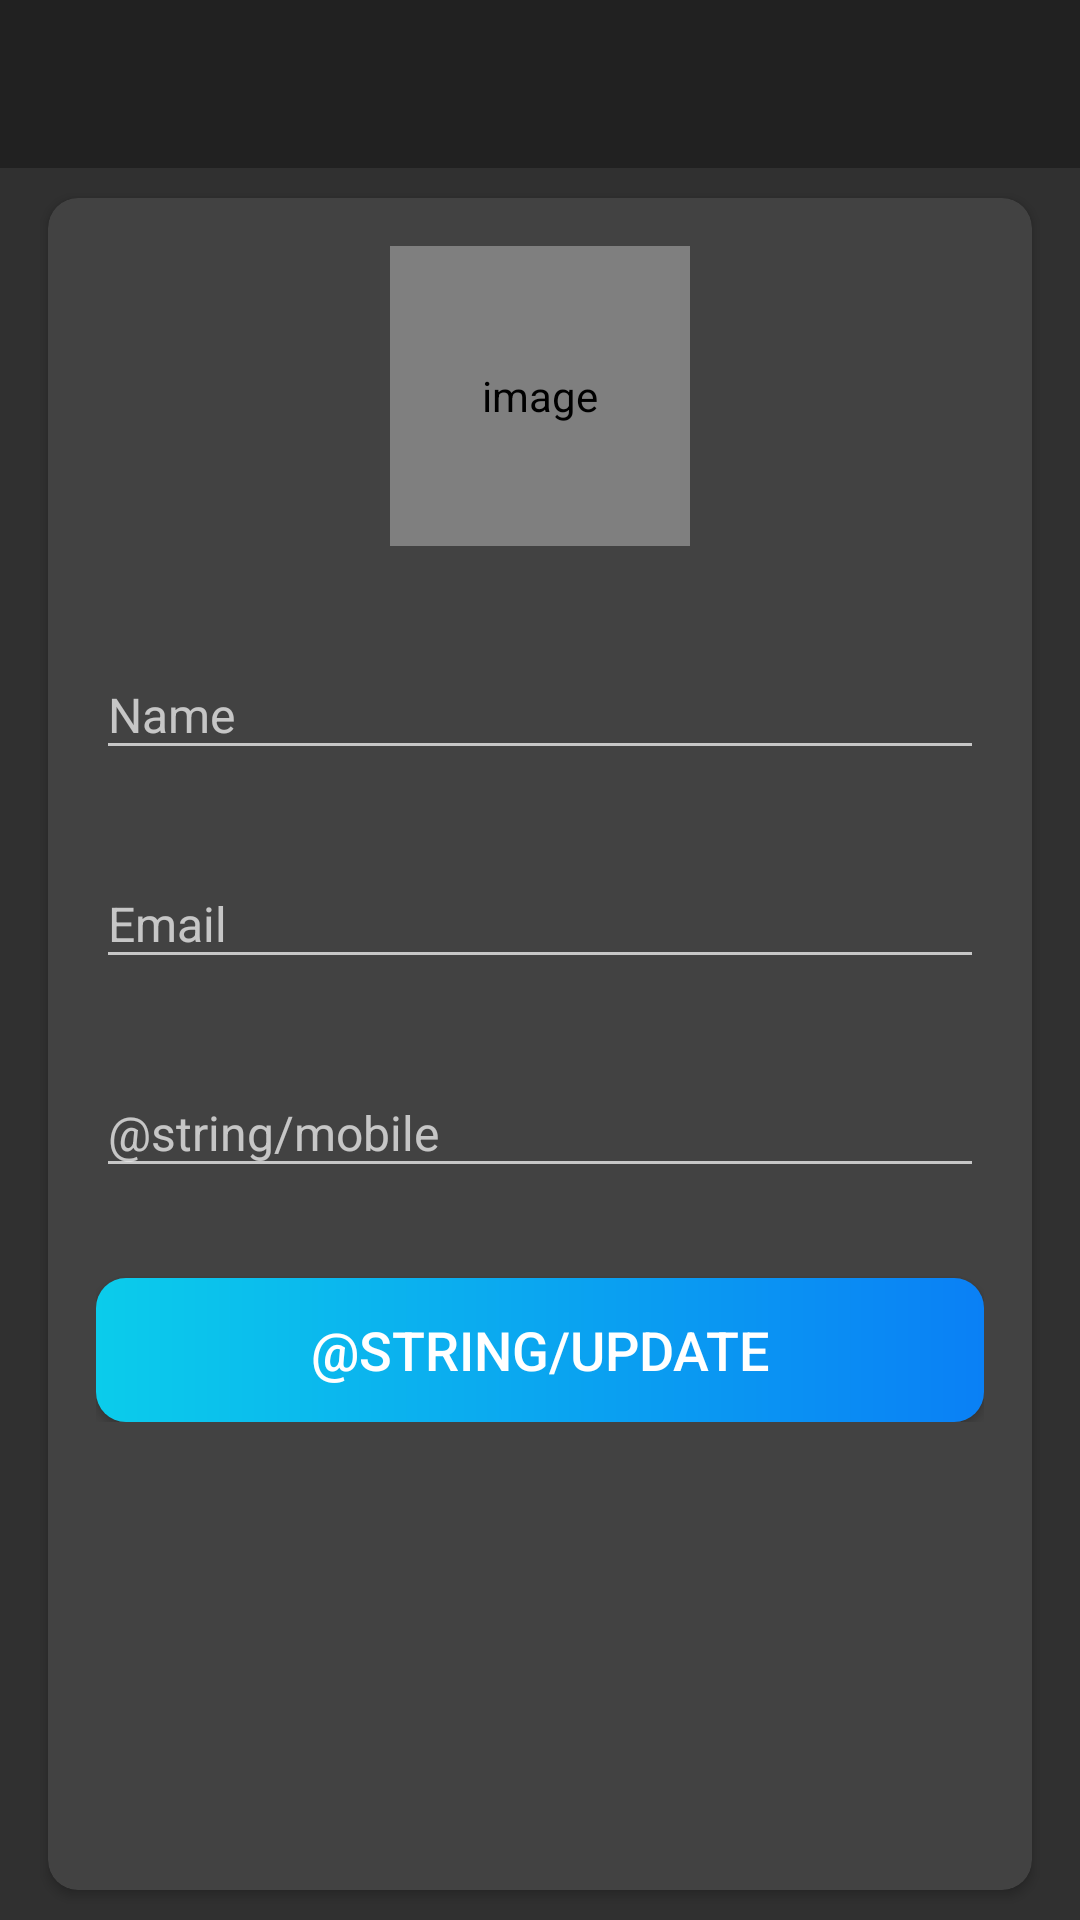

The Android layout XML behind this screen, and the referenced resources:
<!-- AndroidManifest.xml: activity theme AppTheme.NoActionBar. -->
<!-- res/layout/activity_my_profile.xml -->
<LinearLayout xmlns:android="http://schemas.android.com/apk/res/android"
    xmlns:app="http://schemas.android.com/apk/res-auto"
    xmlns:tools="http://schemas.android.com/tools"
    android:layout_width="match_parent"
    android:layout_height="match_parent"
    android:orientation="vertical"
    tools:context=".activities.MyProfileActivity">
    <com.google.android.material.appbar.AppBarLayout
        android:layout_width="match_parent"
        android:layout_height="wrap_content"
        android:theme="@style/AppTheme.AppBarOverlay">
        <androidx.appcompat.widget.Toolbar
            android:id="@+id/toolbar_my_profile_activity"
            android:layout_width="match_parent"
            android:layout_height="?attr/actionBarSize"
            android:background="?attr/colorPrimary"
            app:popupTheme="@style/AppTheme.PopUpOverlay"/>
    </com.google.android.material.appbar.AppBarLayout>
    
    <LinearLayout
        android:layout_width="match_parent"
        android:layout_height="match_parent"
        android:background="@drawable/ic_background">
        <androidx.cardview.widget.CardView
            android:layout_width="match_parent"
            android:layout_height="match_parent"
            android:layout_marginStart="@dimen/my_profile_screen_content_marginStartEnd"
            android:layout_marginTop="@dimen/my_profile_screen_content_marginTopBottom"
            android:layout_marginEnd="@dimen/my_profile_screen_content_marginStartEnd"
            android:layout_marginBottom="@dimen/my_profile_screen_content_marginTopBottom"
            android:elevation="@dimen/card_view_elevation"
            app:cardCornerRadius="@dimen/card_view_corner_radius">
            <LinearLayout
                android:layout_width="match_parent"
                android:layout_height="wrap_content"
                android:gravity="center_horizontal"
                android:orientation="vertical"
                android:padding="@dimen/my_profile_screen_content_padding">
                <de.hdodenhof.circleimageview.CircleImageView
                    android:id="@+id/iv_user_image"
                    android:layout_width="@dimen/my_profile_user_image_size"
                    android:layout_height="@dimen/my_profile_user_image_size"
                    android:contentDescription="@string/image_contentDescription"
                    android:src="@drawable/ic_user_place_holder"/>
                <com.google.android.material.textfield.TextInputLayout
                    android:layout_width="match_parent"
                    android:layout_height="wrap_content"
                    android:layout_marginTop="@dimen/my_profile_name_til_marginTop">
                    <androidx.appcompat.widget.AppCompatEditText
                        android:id="@+id/et_name"
                        android:layout_width="match_parent"
                        android:layout_height="wrap_content"
                        android:hint="@string/name"
                        android:textSize="@dimen/et_text_size"/>
                </com.google.android.material.textfield.TextInputLayout>
                <com.google.android.material.textfield.TextInputLayout
                    android:layout_width="match_parent"
                    android:layout_height="wrap_content"
                    android:layout_marginTop="@dimen/my_profile_et_email_marginTop">
                    <androidx.appcompat.widget.AppCompatEditText
                        android:id="@+id/et_email"
                        android:layout_width="match_parent"
                        android:layout_height="wrap_content"
                        android:focusable="false"
                        android:focusableInTouchMode="false"
                        android:hint="@string/email"
                        android:inputType="textEmailAddress"
                        android:textSize="@dimen/et_text_size"/>
                </com.google.android.material.textfield.TextInputLayout>
                <com.google.android.material.textfield.TextInputLayout
                    android:layout_width="match_parent"
                    android:layout_height="wrap_content"
                    android:layout_marginTop="@dimen/my_profile_et_mobile_marginTop">
                    <androidx.appcompat.widget.AppCompatEditText
                        android:id="@+id/et_mobile"
                        android:layout_width="match_parent"
                        android:layout_height="wrap_content"
                        android:hint="@string/mobile"
                        android:inputType="phone"
                        android:textSize="@dimen/et_text_size"/>
                </com.google.android.material.textfield.TextInputLayout>
                <Button
                    android:id="@+id/btn_update"
                    android:layout_width="match_parent"
                    android:layout_height="wrap_content"
                    android:layout_gravity="center"
                    android:layout_marginTop="@dimen/my_profile_btn_update_marginTop"
                    android:background="@drawable/shape_button_rounded"
                    android:foreground="?attr/selectableItemBackground"
                    android:gravity="center"
                    android:paddingTop="@dimen/btn_paddingTopBottom"
                    android:paddingBottom="@dimen/btn_paddingTopBottom"
                    android:text="@string/update"
                    android:textColor="@android:color/white"
                    android:textSize="@dimen/btn_text_size"/>
            </LinearLayout>
        </androidx.cardview.widget.CardView>
    </LinearLayout>
</LinearLayout>
<!-- resources referenced by this layout -->
<resources>
  <dimen name="btn_paddingTopBottom">8dp</dimen>
  <dimen name="btn_text_size">18sp</dimen>
  <dimen name="card_view_corner_radius">10dp</dimen>
  <dimen name="card_view_elevation">10dp</dimen>
  <dimen name="et_text_size">16sp</dimen>
  <dimen name="my_profile_btn_update_marginTop">30dp</dimen>
  <dimen name="my_profile_et_email_marginTop">20dp</dimen>
  <dimen name="my_profile_et_mobile_marginTop">20dp</dimen>
  <dimen name="my_profile_name_til_marginTop">25dp</dimen>
  <dimen name="my_profile_screen_content_marginStartEnd">16dp</dimen>
  <dimen name="my_profile_screen_content_marginTopBottom">10dp</dimen>
  <dimen name="my_profile_screen_content_padding">16dp</dimen>
  <dimen name="my_profile_user_image_size">100dp</dimen>
  <!-- drawable shape_button_rounded (drawable) -->
  <?xml version="1.0" encoding="utf-8"?>
  <shape xmlns:android="http://schemas.android.com/apk/res/android"
      android:shape="rectangle">
  
      <gradient
          android:angle="360"
          android:startColor="#0BCCEB"
          android:endColor="#0A80F5"
          android:type="linear">
  
      </gradient>
      <corners android:radius="10dp"/>
  
  </shape>
  <string name="email">Email</string>
  <string name="image_contentDescription">image</string>
  <string name="name">Name</string>
  <style name="AppTheme.AppBarOverlay" parent="ThemeOverlay.AppCompat.Dark.ActionBar">
  
      </style>
  <style name="AppTheme.PopUpOverlay" parent="ThemeOverlay.AppCompat.Light" />
  <style name="AppTheme.NoActionBar." parent="Theme.AppCompat.NoActionBar">
          <item name="windowActionBar"> false</item>
          <item name="windowNoTitle">true</item>
  
      </style>
</resources>
